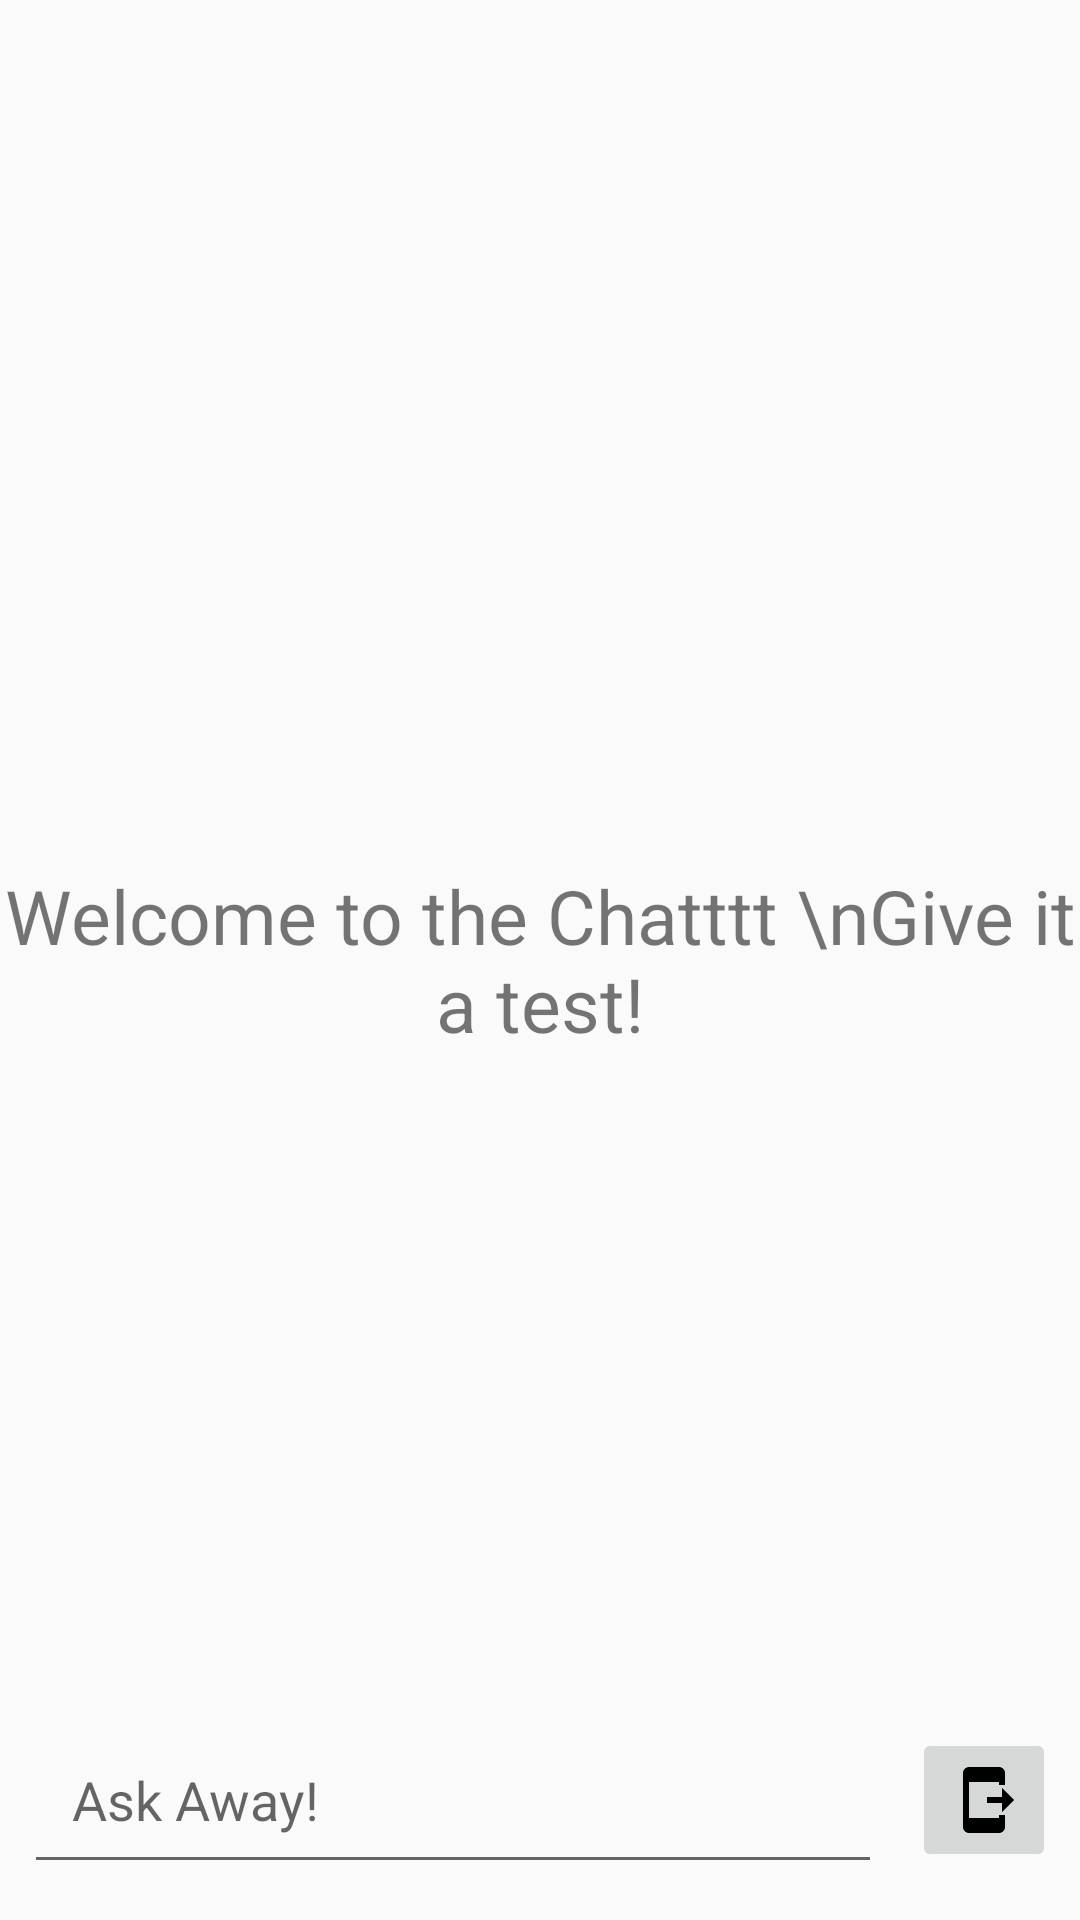

Android layout source for this screen:
<!-- AndroidManifest.xml: application theme Theme.AppCompat.DayNight.DarkActionBar -->
<!-- res/layout/activity_chatgpt.xml -->
<?xml version="1.0" encoding="utf-8"?>
<RelativeLayout xmlns:android="http://schemas.android.com/apk/res/android"
    xmlns:tools="http://schemas.android.com/tools"
    android:layout_width="match_parent"
    android:layout_height="match_parent"
    tools:context=".Chat.ChatGPTActivity">

    <androidx.recyclerview.widget.RecyclerView
        android:layout_width="match_parent"
        android:layout_height="match_parent"
        android:id="@+id/recycler_view"
        android:layout_above="@id/bottom_layout"
        />

    <TextView
        android:layout_width="match_parent"
        android:layout_height="wrap_content"
        android:id="@+id/welcome_text"
        android:layout_centerInParent="true"
        android:text="Welcome to the Chatttt \nGive it a test!"
        android:gravity="center"
        android:textSize="25dp"
        />
    <RelativeLayout
        android:layout_width="match_parent"
        android:layout_height="80dp"
        android:layout_alignParentBottom="true"
        android:padding="8dp"
        android:id="@+id/bottom_layout">
        <EditText
            android:layout_width="match_parent"
            android:layout_height="wrap_content"
            android:id="@+id/message_edit_text"
            android:layout_centerInParent="true"
            android:hint="Ask Away!"
            android:padding="16dp"
            android:layout_toLeftOf="@id/sendBtn"
            />
        <ImageButton
            android:layout_width="48dp"
            android:layout_height="48dp"
            android:layout_alignParentEnd="true"
            android:id="@+id/sendBtn"
            android:layout_centerInParent="true"
            android:layout_marginStart="10dp"
            android:padding="8dp"
            android:src="@drawable/plug"
            />
    </RelativeLayout>


</RelativeLayout>
<!-- resources referenced by this layout -->
<resources>
  <!-- drawable plug (drawable) -->
  <vector xmlns:android="http://schemas.android.com/apk/res/android" android:autoMirrored="true" android:height="24dp" android:tint="#000000" android:viewportHeight="24" android:viewportWidth="24" android:width="24dp">
        
      <path android:fillColor="@android:color/white" android:pathData="M17,17h2v4c0,1.1 -0.9,2 -2,2H7c-1.1,0 -2,-0.9 -2,-2V3c0,-1.1 0.9,-1.99 2,-1.99L17,1c1.1,0 2,0.9 2,2v4h-2V6H7v12h10V17zM22,12l-4,-4v3h-5v2h5v3L22,12z"/>
      
  </vector>
</resources>
